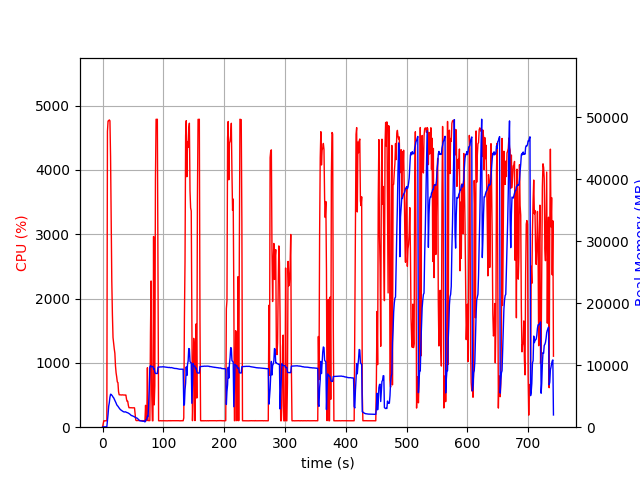

The table this chart was drawn from, first rows:
elapsed_time, nproc, cpu, mem_real, mem_virtual
3.4809112548828125e-05, 1, 0.0, 8.68, 3127
1.007, 1, 47.7, 56.54, 653.1
2.015, 1, 99.2, 56.54, 653.1
3.022, 1, 100.3, 56.54, 653.1
4.028, 1, 99.3, 56.54, 653.1
5.035, 1, 100.3, 56.54, 653.1
6.043, 1, 100.2, 56.54, 653.1
7.05, 1, 99.4, 64.72, 1199
8.058, 1, 4598, 1044, 5063
9.082, 1, 4760, 2080, 6206
10.11, 1, 4766, 3375, 7492
11.13, 1, 4777, 3971, 8212
12.16, 1, 4763, 4845, 9208
13.18, 1, 4202, 5322, 9814
14.2, 1, 3148, 5284, 9911
15.21, 1, 2273, 5176, 9989
16.22, 1, 1750, 5044, 10025
17.23, 1, 1394, 4856, 10049
18.23, 1, 1300, 4755, 10105
19.24, 1, 1220, 4547, 10105
20.25, 1, 1151, 4311, 10105
21.26, 1, 956.0, 4143, 10105
22.27, 1, 845.9, 3896, 10105
23.27, 1, 781.4, 3640, 10105
24.28, 1, 703.3, 3485, 10185
25.29, 1, 694.4, 3387, 10281
26.3, 1, 553.4, 3227, 10281
27.31, 1, 504.5, 3090, 10281
28.32, 1, 503.8, 2963, 10281
29.33, 1, 503.1, 2840, 10281
30.33, 1, 501.5, 2767, 10281
31.34, 1, 500.8, 2684, 10281
32.35, 1, 503.0, 2607, 10281
33.36, 1, 501.2, 2555, 10281
34.37, 1, 500.7, 2506, 10281
35.38, 1, 501.0, 2455, 10281
36.4, 1, 499.7, 2457, 10281
37.41, 1, 499.9, 2485, 10281
38.42, 1, 499.9, 2452, 10281
39.43, 1, 434.4, 2387, 10281
40.44, 1, 401.0, 2364, 10281
41.45, 1, 402.9, 2330, 10281
42.46, 1, 339.9, 2264, 10281
43.47, 1, 302.8, 2215, 10281
44.48, 1, 302.8, 2144, 10281
45.49, 1, 303.8, 2046, 10281
46.5, 1, 301.1, 1960, 10281
47.51, 1, 302.2, 1879, 10281
48.52, 1, 301.0, 1860, 10281
49.53, 1, 300.7, 1818, 10281
50.54, 1, 301.7, 1776, 10281
51.55, 1, 300.9, 1733, 10281
52.56, 1, 300.8, 1671, 10281
53.57, 1, 206.9, 1603, 10281
54.58, 1, 112.9, 1516, 10281
55.59, 1, 101.9, 1507, 10281
56.6, 1, 103.9, 1474, 10281
57.61, 1, 103.0, 1393, 10281
58.62, 1, 104.0, 1285, 10281
59.63, 1, 103.0, 1181, 10281
... 671 more rows
